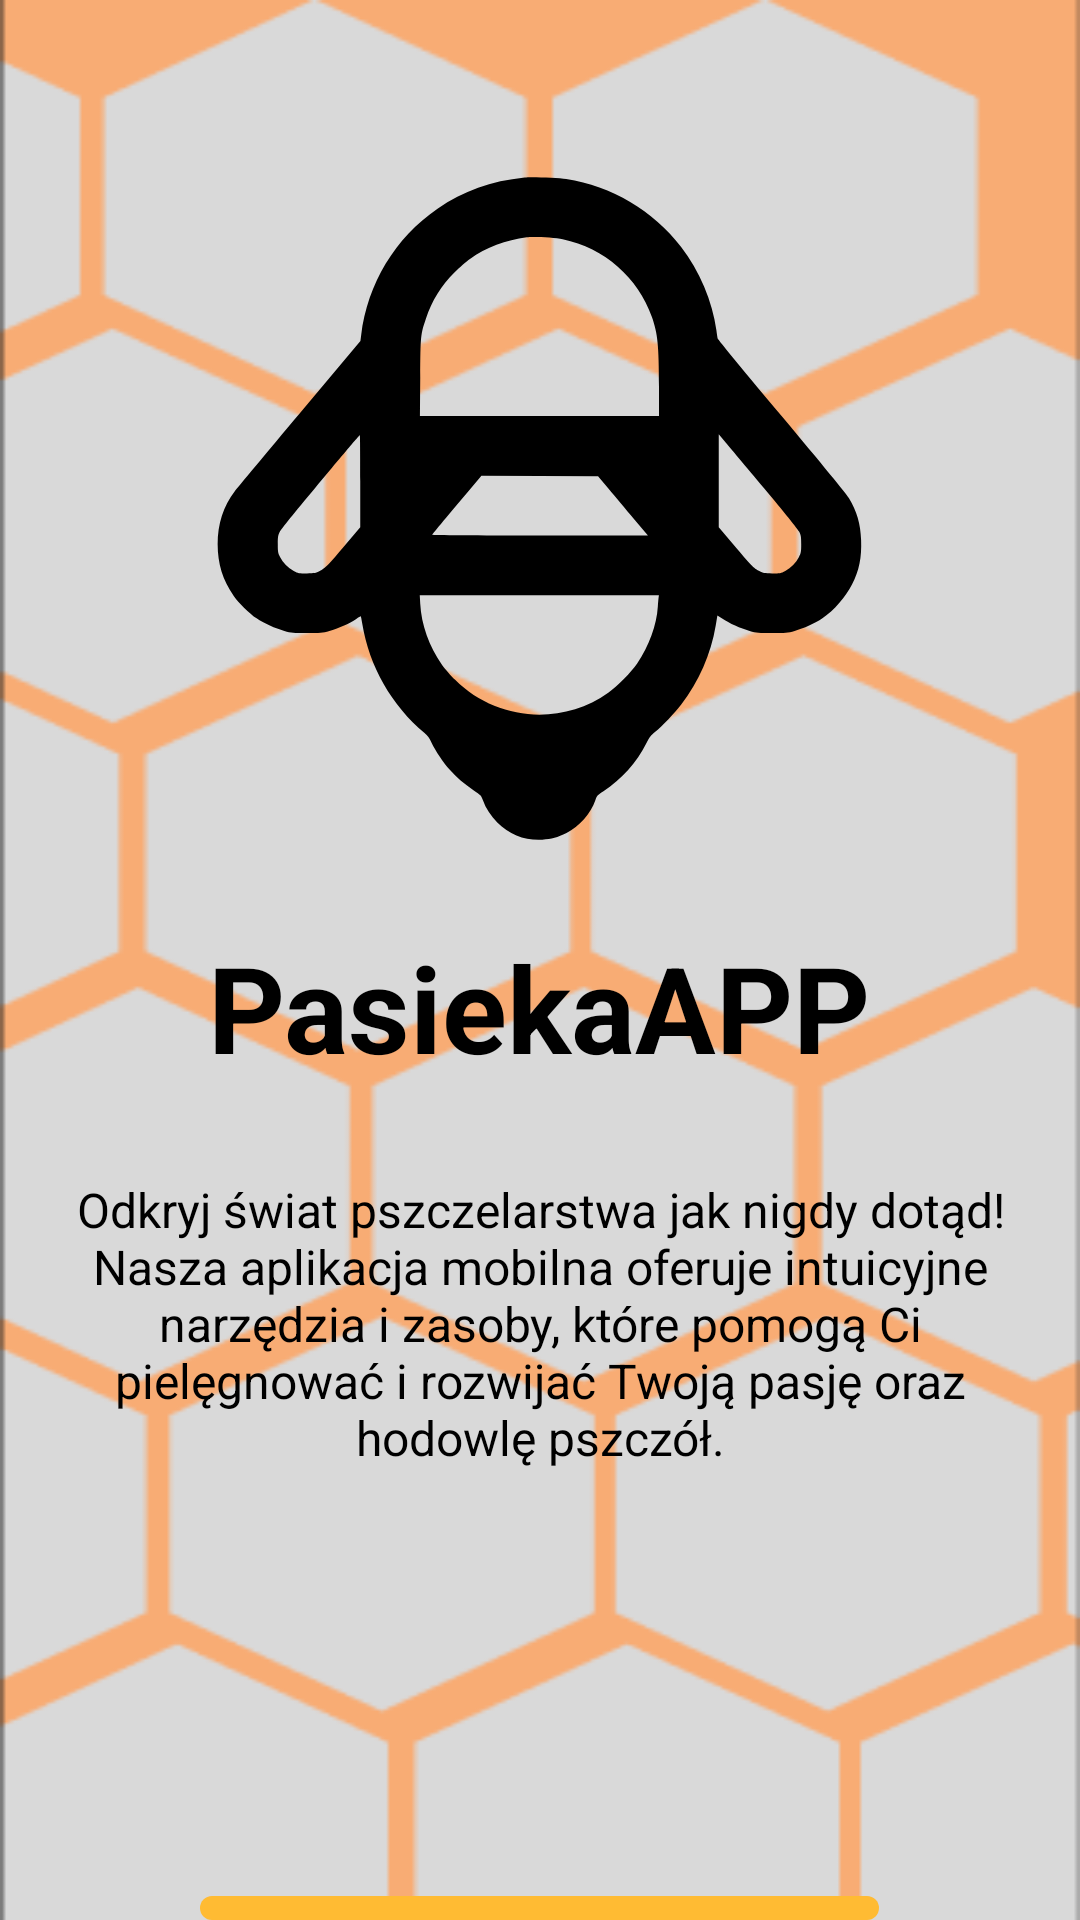

Produce the Android XML layout that renders to this screen, including the resource entries it uses.
<!-- AndroidManifest.xml: application theme Theme.PasiekaApp.withSplash -->
<!-- res/layout/fragment_splash_screen.xml -->
<?xml version="1.0" encoding="utf-8"?>
<RelativeLayout xmlns:android="http://schemas.android.com/apk/res/android"
    xmlns:app="http://schemas.android.com/apk/res-auto"
    xmlns:tools="http://schemas.android.com/tools"
    android:layout_width="match_parent"
    android:layout_height="match_parent"
    android:background="@drawable/tlo"
    tools:context=".MainActivity">

    <ImageView
        android:id="@+id/logoImageView"
        android:layout_width="247dp"
        android:layout_height="239dp"
        android:layout_alignParentTop="true"
        android:layout_centerHorizontal="true"
        android:layout_marginTop="50dp"
        android:adjustViewBounds="true"
        android:scaleType="centerInside"
        android:src="@drawable/pasiekaapp_logo" />

    <TextView
        android:id="@+id/titleTextView"
        android:layout_width="wrap_content"
        android:layout_height="wrap_content"
        android:layout_below="@id/logoImageView"
        android:layout_centerHorizontal="true"
        android:layout_marginTop="20dp"
        android:text="PasiekaAPP"
        android:textColor="@android:color/black"
        android:textSize="40sp"
        android:textStyle="bold" />

    <TextView
        android:id="@+id/descriptionTextView"
        android:layout_width="wrap_content"
        android:layout_height="wrap_content"
        android:layout_below="@id/titleTextView"
        android:layout_centerHorizontal="true"
        android:layout_marginTop="20dp"
        android:padding="10dp"
        android:text="Odkryj świat pszczelarstwa jak nigdy dotąd! Nasza aplikacja mobilna oferuje intuicyjne narzędzia i zasoby, które pomogą Ci pielęgnować i rozwijać Twoją pasję oraz hodowlę pszczół."
        android:textAlignment="center"
        android:textColor="@android:color/black"
        android:textSize="16sp" />

    <Button
        android:id="@+id/startButton"
        android:layout_width="wrap_content"
        android:layout_height="wrap_content"
        android:layout_below="@id/descriptionTextView"
        android:layout_centerHorizontal="true"
        android:layout_marginTop="132dp"
        android:background="@drawable/rounded_button"
        android:paddingLeft="40dp"
        android:paddingTop="10dp"
        android:paddingRight="40dp"
        android:paddingBottom="10dp"
        android:text="Rozpocznij"
        android:textColor="@android:color/white"
        android:textSize="30sp" />

</RelativeLayout>
<!-- resources referenced by this layout -->
<resources>
  <!-- drawable pasiekaapp_logo: vector/xml drawable (drawable, 2693 chars, omitted) -->
  <!-- drawable rounded_button (drawable) -->
  <?xml version="1.0" encoding="utf-8"?>
  <shape xmlns:android="http://schemas.android.com/apk/res/android">
      <solid android:color="@android:color/holo_orange_light"/>
      <corners android:radius="20dp"/>
      <padding
          android:left="10dp"
          android:top="10dp"
          android:right="10dp"
          android:bottom="10dp"/>
  </shape>
  <!-- drawable tlo: png bitmap (drawable, 17162 bytes) -->
  <style name="Theme.PasiekaApp.withSplash" parent="Theme.SplashScreen">
          <item name="windowSplashScreenBackground">@color/white</item>
          <item name="windowSplashScreenAnimatedIcon">@drawable/pasiekaapp_logo_splashscreen</item>
          <item name="postSplashScreenTheme">@style/Theme.PasiekaApp</item>
      </style>
  <color name="white">#FFFFFFFF</color>
  <!-- drawable pasiekaapp_logo_splashscreen: vector/xml drawable (drawable, 2786 chars, omitted) -->
  <style name="Theme.PasiekaApp" parent="Theme.AppCompat.NoActionBar">
          
          <item name="colorPrimary">@color/purple_500</item>
          <item name="colorPrimaryDark">@color/purple_700</item>
          <item name="colorAccent">@color/teal_200</item>
      </style>
  <color name="purple_500">#FF6200EE</color>
  <color name="purple_700">#FF3700B3</color>
  <color name="teal_200">#FF03DAC5</color>
</resources>
